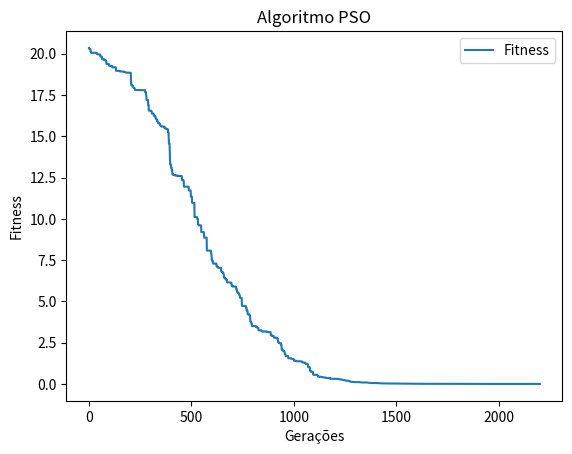

The matplotlib source for this figure:
import numpy as np
import matplotlib.pyplot as plt

POPULACAO = 150
DIMENSOES = 30
W = 0.6
C1 = 2.05
C2 = 2.05
N_GERACAO = 2200
LOW = -32
HIGH = 32


# Indivíduo == partícula
# Cada indivíduo da população possui 30 dimensões.
# Cada partícula possui:
# Uma posição xi, onde i referencia a partícula. Cada posição possui 30 dimensões por x1, x2, ..., x30
# Uma velocidade vi, onde i referencia a partícula. Cada velocidade possui 30 dimensões, ou seja, v1, v2, ..., v30
# Melhor posição individual pbest_i, onde i referencia a partícula
# Melhor posição global gbest


def gera_populacao():
    return np.random.uniform(low=LOW, high=HIGH, size=(POPULACAO, DIMENSOES))

def gera_velocidades():
    return np.random.uniform(low=-1, high=1, size=(POPULACAO, DIMENSOES))

def fitness(x):

    punicao = 1

    x = np.asarray(x)
    n = x.size

    term1 = -20 * np.exp(
        -0.2 * np.sqrt(np.sum(x**2) / n)
    )

    term2 = -np.exp(
        np.sum(np.cos(2 * np.pi * x)) / n
    )

    if x[np.argmin(x)] < -32 or x[np.argmax(x)] > 32:
        punicao = 100

    return (term1 + term2 + 20 + np.e) * punicao

def atualiza_velocidade(p_best, g_best, x, v):
    r1 = np.random.random(x.shape)
    r2 = np.random.random(x.shape)
    return (W * v) + (C1 * r1 * (p_best - x)) + (C2 * r2 * (g_best - x))

def atualiza_posicao(x, v):
    return x + v

# Inicialização
populacao = gera_populacao()
velocidade = gera_velocidades()
fitness_arr = np.array([fitness(x) for x in populacao])

# pbest
p_best = np.copy(populacao)
p_best_fitness = np.copy(fitness_arr)

# gbest
g_best_idx = np.argmin(fitness_arr)
g_best = np.copy(populacao[g_best_idx])
g_best_fitness = fitness_arr[g_best_idx]

fitness_por_geracao = np.zeros(shape=N_GERACAO, dtype=float)
geracoes = np.linspace(start=1, stop=N_GERACAO, num=N_GERACAO)
for i in range(N_GERACAO):
    
    velocidade = atualiza_velocidade(p_best, g_best, populacao, velocidade)
    populacao = atualiza_posicao(populacao, velocidade)
    
    novo_fitness = np.array([fitness(x) for x in populacao])

    for j in range(POPULACAO):

        if novo_fitness[j] < p_best_fitness[j]:
            p_best[j] = np.copy(populacao[j])
            p_best_fitness[j] = novo_fitness[j]

            if novo_fitness[j] < g_best_fitness:
                g_best = np.copy(populacao[j])
                g_best_fitness = novo_fitness[j]
    
    fitness_por_geracao[i] = g_best_fitness

print(f"Melhor fitness: {g_best_fitness}")

# Plotando o gráfico
fig, ax = plt.subplots()

ax.plot(geracoes, fitness_por_geracao)
ax.set_xlabel("Gerações")
ax.set_ylabel("Fitness")
ax.set_title("Algoritmo PSO")
ax.legend(["Fitness"])

plt.show()
